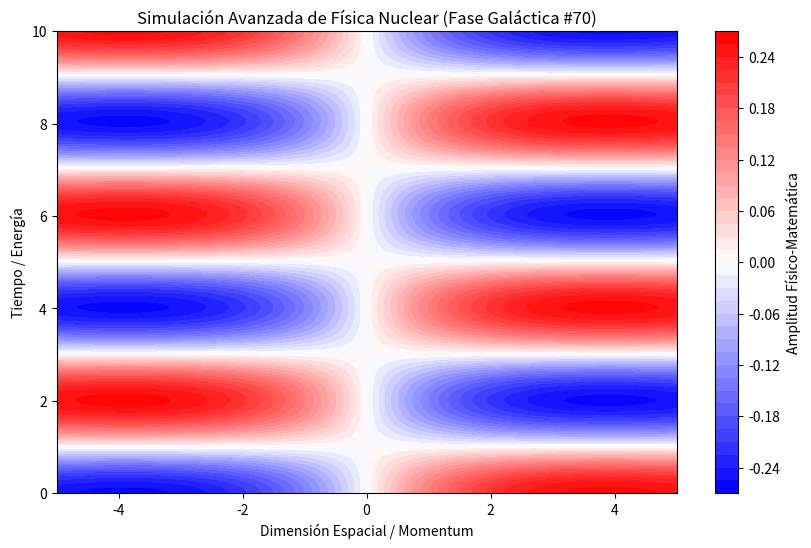

The script that saved this image:
%matplotlib inline
# Simulación Galáctica: Física Nuclear - Variante 70
import numpy as np
import matplotlib.pyplot as plt

# Parámetros Físicos Aleatorios
param_1 = 0.169
param_2 = 1.561
param_3 = 0.219

t = np.linspace(0, 10, 500)
x = np.linspace(-5, 5, 500)
X, T = np.meshgrid(x, t)

# Ecuación Base (Avanzada)
Z = np.sin(X * param_1) * np.cos(T * param_2) * np.exp(-np.abs(X) * param_3)

plt.figure(figsize=(10, 6))
plt.contourf(X, T, Z, 50, cmap='bwr')
plt.colorbar(label='Amplitud Físico-Matemática')
plt.title(r'Simulación Avanzada de Física Nuclear (Fase Galáctica #70)')
plt.xlabel('Dimensión Espacial / Momentum')
plt.ylabel('Tiempo / Energía')
plt.show()
